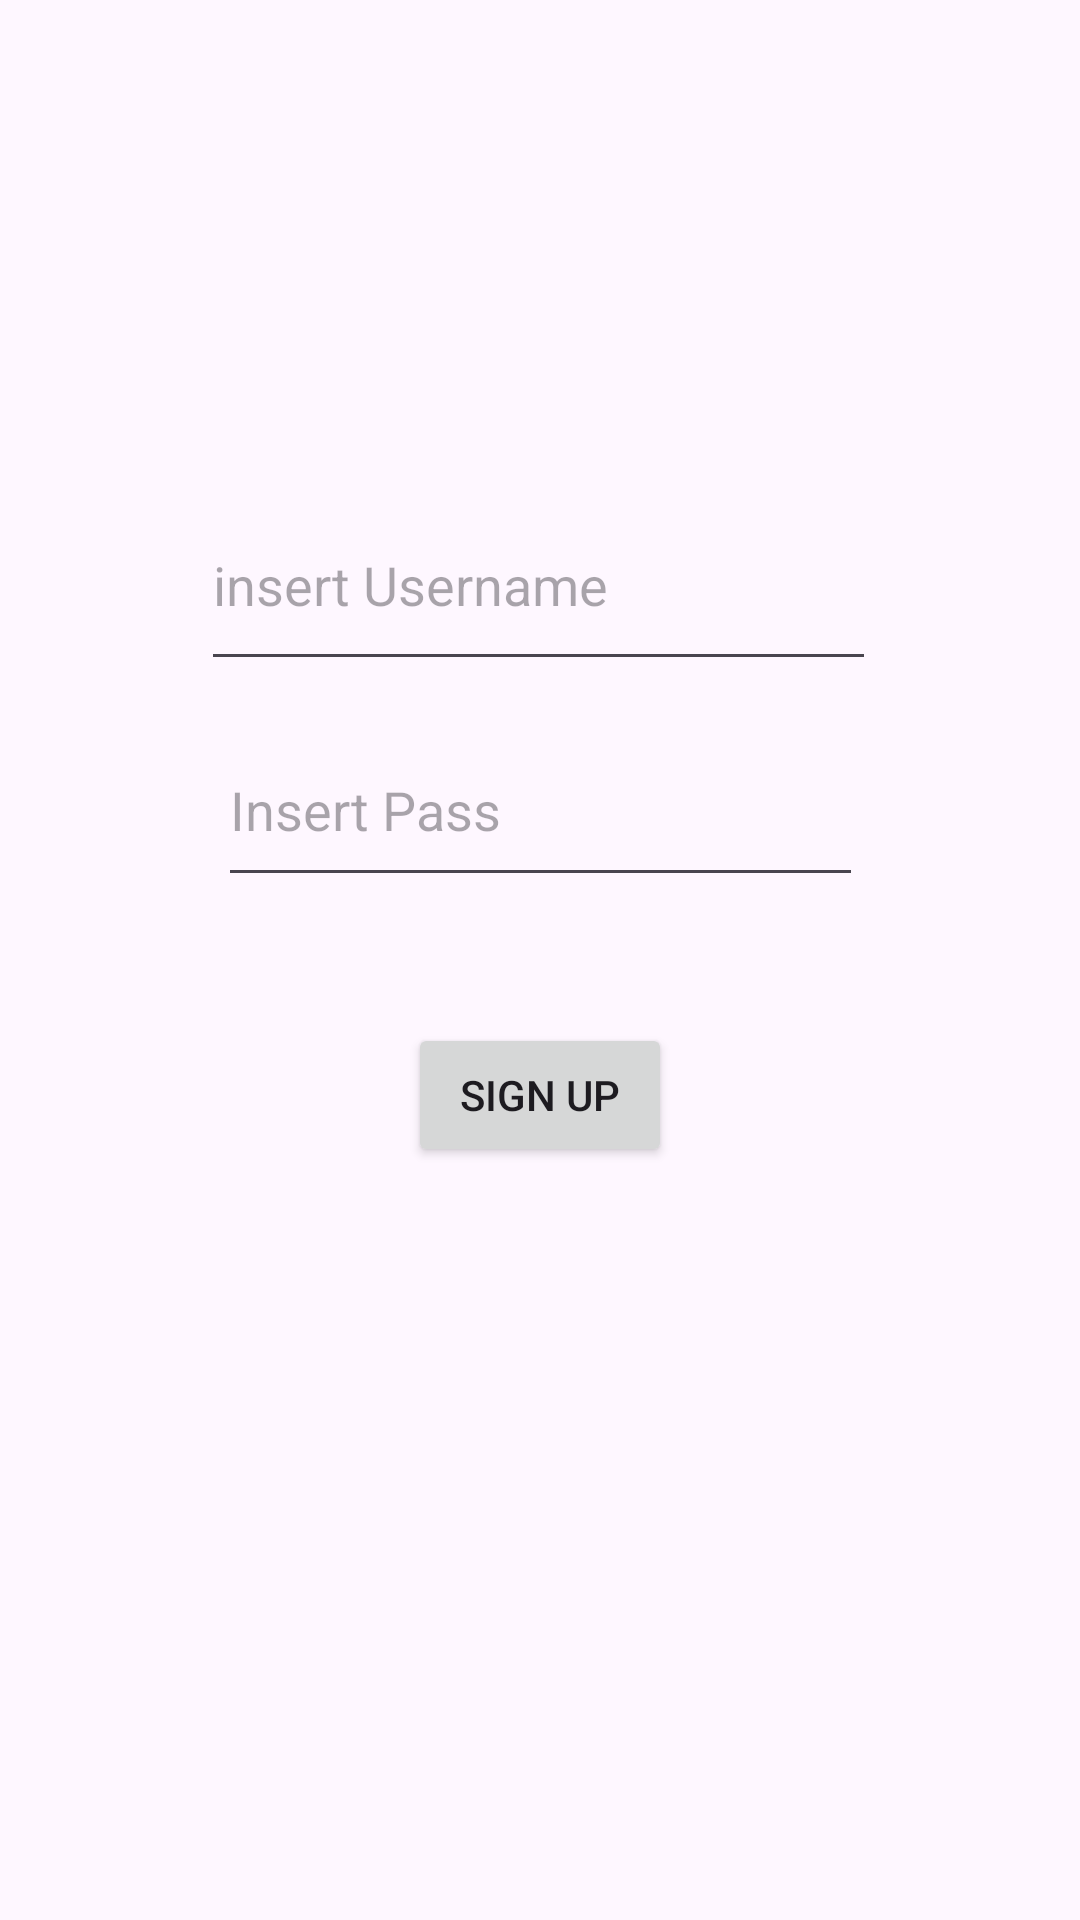

Write the Android layout XML for this screen, with the resource values it uses.
<!-- AndroidManifest.xml: application theme Theme.LoginforgotPass -->
<!-- res/layout/fragment_sign_up.xml -->
<?xml version="1.0" encoding="utf-8"?>
<FrameLayout xmlns:android="http://schemas.android.com/apk/res/android"
    xmlns:app="http://schemas.android.com/apk/res-auto"
    xmlns:tools="http://schemas.android.com/tools"
    android:layout_width="match_parent"
    android:layout_height="match_parent"
    tools:context=".SignUpFragment">

    <androidx.constraintlayout.widget.ConstraintLayout
        android:layout_width="match_parent"
        android:layout_height="match_parent">

        <Button
            android:id="@+id/btnSignUp"
            android:layout_width="wrap_content"
            android:layout_height="wrap_content"
            android:text="Sign up"
            app:layout_constraintBottom_toBottomOf="parent"
            app:layout_constraintEnd_toEndOf="parent"
            app:layout_constraintStart_toStartOf="parent"
            app:layout_constraintTop_toTopOf="parent"
            app:layout_constraintVertical_bias="0.576" />

        <EditText
            android:id="@+id/etPasswordSignUp"
            android:layout_width="215dp"
            android:layout_height="61dp"
            android:ems="10"
            android:hint="Insert Pass"
            android:inputType="textPassword"
            app:layout_constraintBottom_toBottomOf="parent"
            app:layout_constraintEnd_toEndOf="parent"
            app:layout_constraintHorizontal_bias="0.502"
            app:layout_constraintStart_toStartOf="parent"
            app:layout_constraintTop_toTopOf="parent"
            app:layout_constraintVertical_bias="0.411" />

        <EditText
            android:id="@+id/etUsernameSignUp"
            android:layout_width="225dp"
            android:layout_height="67dp"
            android:layout_marginStart="100dp"
            android:layout_marginTop="193dp"
            android:layout_marginEnd="101dp"
            android:layout_marginBottom="44dp"
            android:ems="10"
            android:hint="insert Username"
            android:inputType="textEmailAddress"
            app:layout_constraintBottom_toTopOf="@+id/etPasswordSignUp"
            app:layout_constraintEnd_toEndOf="parent"
            app:layout_constraintStart_toStartOf="parent"
            app:layout_constraintTop_toTopOf="parent" />
    </androidx.constraintlayout.widget.ConstraintLayout>
</FrameLayout>
<!-- resources referenced by this layout -->
<resources>
  <style name="Theme.LoginforgotPass" parent="Base.Theme.LoginforgotPass" />
  <style name="Base.Theme.LoginforgotPass" parent="Theme.Material3.DayNight.NoActionBar">
          
          
      </style>
</resources>
